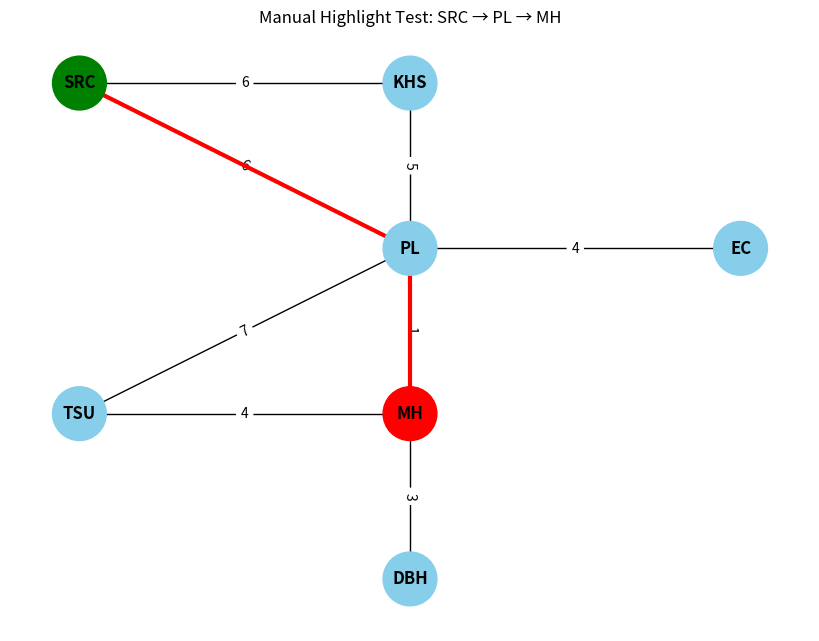

Recreate this plot in Python.
import matplotlib.pyplot as plt
import networkx as nx


G = nx.Graph()
G.add_weighted_edges_from([
    ("SRC", "KHS", 6),
    ("KHS", "PL", 5),
    ("SRC", "PL", 6),
    ("PL", "EC", 4),
    ("PL", "MH", 1),
    ("MH", "DBH", 3),
    ("TSU", "PL", 7),
    ("TSU", "MH", 4)
])


pos = {
    "SRC": (-1, 2),
    "KHS": (0, 2),
    "TSU": (-1, 0),
    "PL": (0, 1),
    "EC": (1, 1),
    "MH": (0, 0),
    "DBH": (0, -1),
}


highlight_path = ["SRC", "PL", "MH"]
highlight_edges = list(zip(highlight_path, highlight_path[1:]))


node_colors = []
for node in G.nodes():
    if node == highlight_path[0]:
        node_colors.append("green")
    elif node == highlight_path[-1]:
        node_colors.append("red")
    else:
        node_colors.append("skyblue")


plt.figure(figsize=(8, 6))
nx.draw(G, pos, with_labels=True, node_color=node_colors, node_size=1500, font_size=12, font_weight='bold')
edge_labels = nx.get_edge_attributes(G, 'weight')
nx.draw_networkx_edge_labels(G, pos, edge_labels=edge_labels)


nx.draw_networkx_edges(G, pos, edgelist=highlight_edges, edge_color="red", width=3)

plt.title("Manual Highlight Test: SRC → PL → MH")
plt.axis("off")
plt.tight_layout()
plt.show()
